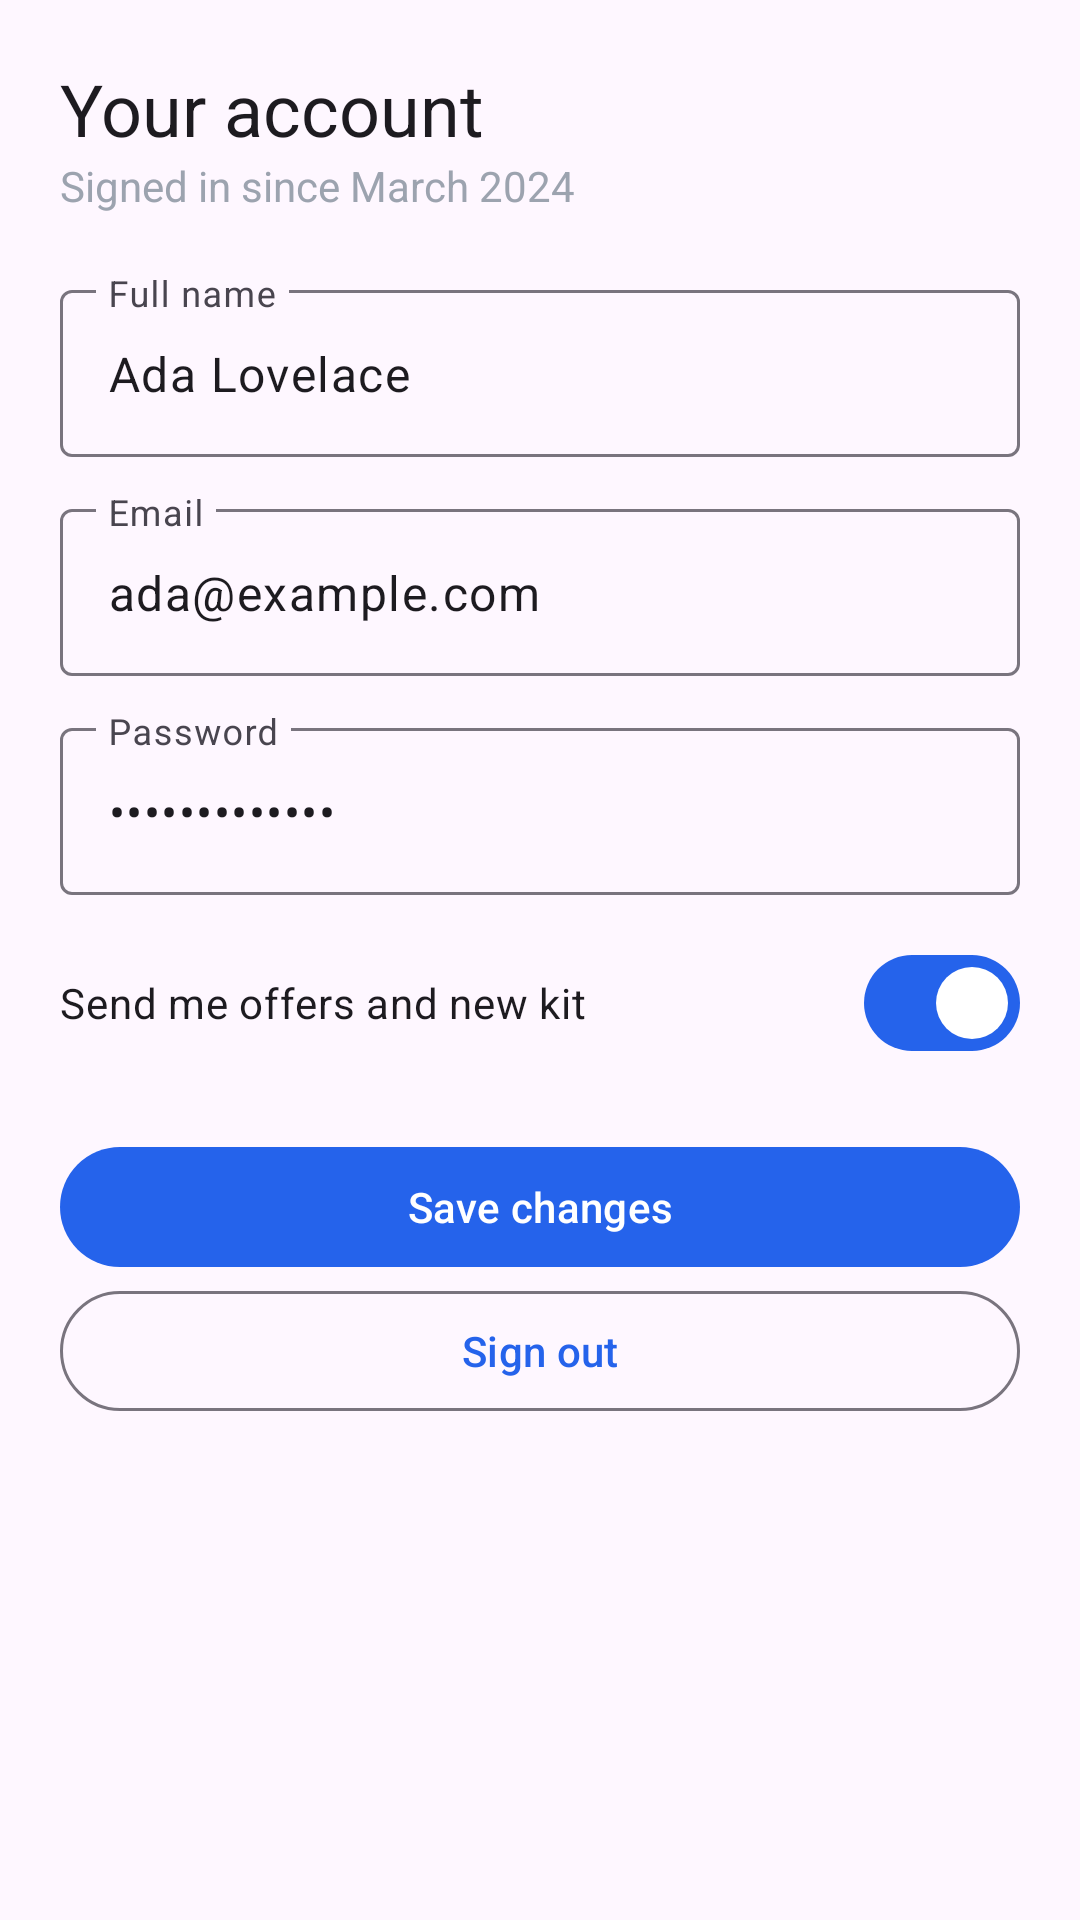

Here is an Android app screen rendered from its layout file. Give the layout XML and the strings, colors and styles it references.
<!-- AndroidManifest.xml: activity theme Theme.Sample.Views -->
<!-- res/layout/fragment_account.xml -->
<?xml version="1.0" encoding="utf-8"?>
<ScrollView xmlns:android="http://schemas.android.com/apk/res/android"
    android:layout_width="match_parent"
    android:layout_height="match_parent"
    android:fitsSystemWindows="true">

    <LinearLayout
        android:id="@+id/account_form"
        android:layout_width="match_parent"
        android:layout_height="wrap_content"
        android:orientation="vertical"
        android:padding="20dp">

        <TextView
            android:id="@+id/account_title"
            android:layout_width="wrap_content"
            android:layout_height="wrap_content"
            android:text="@string/account_title"
            android:textAppearance="?attr/textAppearanceHeadlineSmall" />

        <TextView
            android:id="@+id/account_subtitle"
            android:layout_width="wrap_content"
            android:layout_height="wrap_content"
            android:layout_marginBottom="20dp"
            android:text="@string/account_subtitle"
            android:textColor="#9CA3AF" />

        <com.google.android.material.textfield.TextInputLayout
            android:layout_width="match_parent"
            android:layout_height="wrap_content"
            android:layout_marginBottom="12dp"
            android:hint="@string/full_name">

            <com.google.android.material.textfield.TextInputEditText
                android:id="@+id/full_name"
                android:layout_width="match_parent"
                android:layout_height="wrap_content"
                android:inputType="textPersonName"
                android:text="Ada Lovelace" />
        </com.google.android.material.textfield.TextInputLayout>

        <com.google.android.material.textfield.TextInputLayout
            android:layout_width="match_parent"
            android:layout_height="wrap_content"
            android:layout_marginBottom="12dp"
            android:hint="@string/email">

            <com.google.android.material.textfield.TextInputEditText
                android:id="@+id/email"
                android:layout_width="match_parent"
                android:layout_height="wrap_content"
                android:inputType="textEmailAddress"
                android:text="ada@example.com" />
        </com.google.android.material.textfield.TextInputLayout>

        <com.google.android.material.textfield.TextInputLayout
            android:layout_width="match_parent"
            android:layout_height="wrap_content"
            android:layout_marginBottom="12dp"
            android:hint="@string/password">

            <com.google.android.material.textfield.TextInputEditText
                android:id="@+id/password"
                android:layout_width="match_parent"
                android:layout_height="wrap_content"
                android:inputType="textPassword"
                android:text="correct horse" />
        </com.google.android.material.textfield.TextInputLayout>

        <com.google.android.material.materialswitch.MaterialSwitch
            android:id="@+id/marketing"
            android:layout_width="match_parent"
            android:layout_height="wrap_content"
            android:layout_marginBottom="20dp"
            android:checked="true"
            android:text="@string/marketing" />

        <com.google.android.material.button.MaterialButton
            android:id="@+id/save"
            android:layout_width="match_parent"
            android:layout_height="wrap_content"
            android:text="@string/save" />

        <com.google.android.material.button.MaterialButton
            android:id="@+id/sign_out"
            style="?attr/materialButtonOutlinedStyle"
            android:layout_width="match_parent"
            android:layout_height="wrap_content"
            android:text="@string/sign_out" />
    </LinearLayout>
</ScrollView>
<!-- resources referenced by this layout -->
<resources>
  <string name="account_subtitle">Signed in since March 2024</string>
  <string name="account_title">Your account</string>
  <string name="email">Email</string>
  <string name="full_name">Full name</string>
  <string name="marketing">Send me offers and new kit</string>
  <string name="password">Password</string>
  <string name="save">Save changes</string>
  <string name="sign_out">Sign out</string>
  <style name="Theme.Sample.Views" parent="Theme.Material3.DayNight">
          <item name="colorPrimary">#2563EB</item>
          <item name="android:windowLightStatusBar">?attr/isLightTheme</item>
      </style>
</resources>
